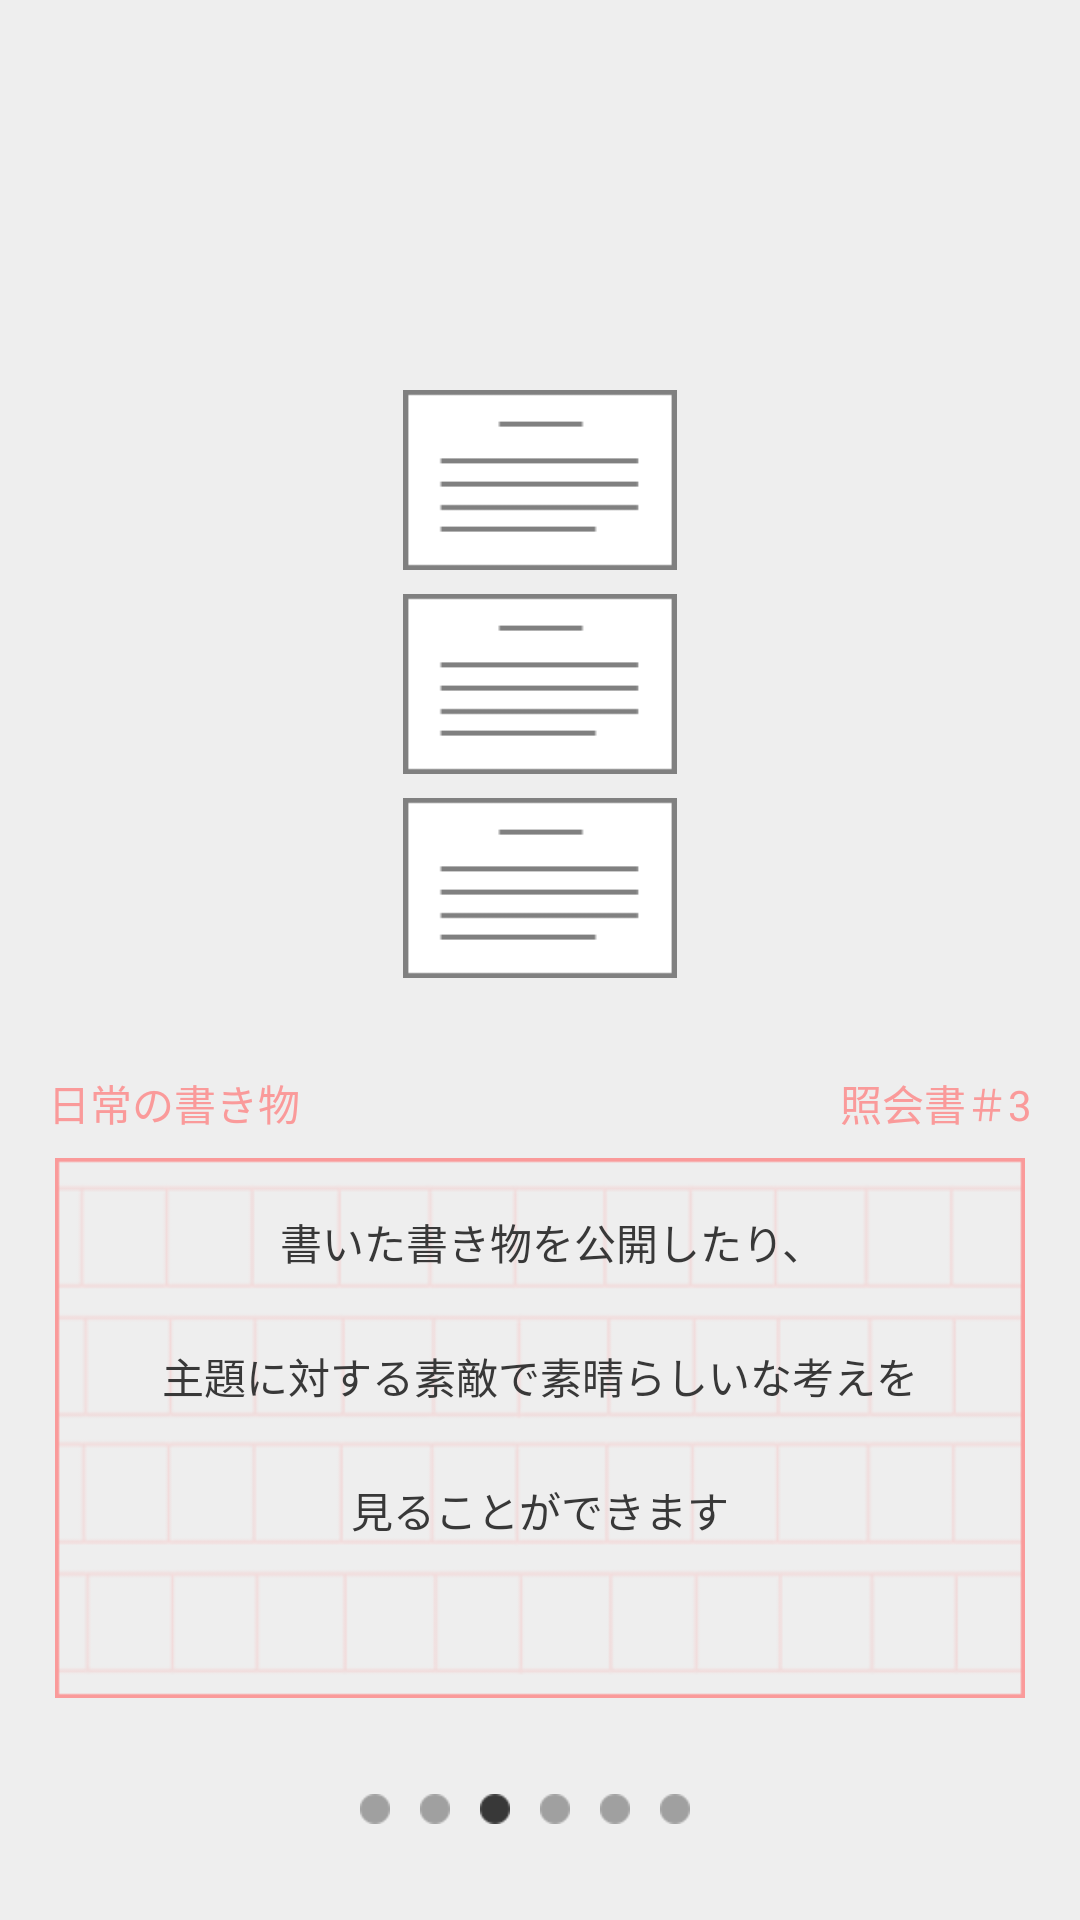

This screen was rendered from an Android layout file. Write that file and the resources it references.
<!-- AndroidManifest.xml: application theme AppTheme -->
<!-- res/layout/menual_view_3.xml -->
<?xml version="1.0" encoding="utf-8"?>
<android.support.constraint.ConstraintLayout xmlns:android="http://schemas.android.com/apk/res/android"
    xmlns:app="http://schemas.android.com/apk/res-auto"
    xmlns:tools="http://schemas.android.com/tools"
    android:layout_width="match_parent"
    android:layout_height="match_parent"
    android:background="@color/background">

    <ImageView
        android:id="@+id/menual3Img1"
        android:layout_width="wrap_content"
        android:layout_height="60dp"
        android:layout_marginBottom="8dp"
        android:layout_marginEnd="8dp"
        android:layout_marginStart="8dp"
        android:src="@drawable/word_img"
        app:layout_constraintBottom_toTopOf="@+id/menual3Img2"
        app:layout_constraintEnd_toEndOf="parent"
        app:layout_constraintStart_toStartOf="parent" />

    <ImageView
        android:id="@+id/menual3Img2"
        android:layout_width="wrap_content"
        android:layout_height="60dp"
        android:layout_marginBottom="8dp"
        android:layout_marginEnd="8dp"
        android:layout_marginStart="8dp"
        android:src="@drawable/word_img"
        app:layout_constraintBottom_toTopOf="@+id/menual3Img3"
        app:layout_constraintEnd_toEndOf="parent"
        app:layout_constraintStart_toStartOf="parent" />

    <ImageView
        android:id="@+id/menual3Img3"
        android:layout_width="wrap_content"
        android:layout_height="60dp"
        android:layout_marginBottom="60dp"
        android:layout_marginEnd="8dp"
        android:layout_marginStart="8dp"
        android:src="@drawable/word_img"
        app:layout_constraintBottom_toTopOf="@+id/menual3PaperImg"
        app:layout_constraintEnd_toEndOf="parent"
        app:layout_constraintStart_toStartOf="parent" />

    <TextView
        android:layout_width="wrap_content"
        android:layout_height="wrap_content"
        android:layout_marginBottom="8dp"
        android:layout_marginEnd="8dp"
        android:text="@string/menual3_right"
        android:textColor="@color/manualFontColor"
        app:layout_constraintBottom_toTopOf="@+id/menual3PaperImg"
        app:layout_constraintEnd_toEndOf="@+id/menual3PaperImg" />

    <TextView
        android:id="@+id/textView"
        android:layout_width="wrap_content"
        android:layout_height="wrap_content"
        android:layout_marginBottom="8dp"
        android:layout_marginStart="8dp"
        android:text="@string/menual_left"
        android:textColor="@color/manualFontColor"
        app:layout_constraintBottom_toTopOf="@+id/menual3PaperImg"
        app:layout_constraintStart_toStartOf="@+id/menual3PaperImg" />

    <ImageView
        android:id="@+id/menual3PaperImg"
        android:layout_width="match_parent"
        android:layout_height="180dp"
        android:layout_marginEnd="8dp"
        android:layout_marginStart="8dp"
        android:src="@drawable/paper_image"
        app:layout_constraintBottom_toTopOf="@+id/menual3ButtonArea"
        app:layout_constraintEnd_toEndOf="parent"
        app:layout_constraintStart_toStartOf="parent" />

    <TextView
        android:id="@+id/menual3PaperText1"
        android:layout_width="wrap_content"
        android:layout_height="wrap_content"
        android:layout_marginStart="8dp"
        android:text="@string/menual3_text1"
        android:textColor="@color/fontColor"
        app:layout_constraintStart_toStartOf="@+id/menual3PaperImg"
        app:layout_constraintEnd_toEndOf="@+id/menual3PaperImg"
        app:layout_constraintBottom_toBottomOf="@+id/menual3PaperImg"
        app:layout_constraintTop_toTopOf="@+id/menual3PaperImg"
        app:layout_constraintVertical_bias="0.11"
        />

    <TextView
        android:id="@+id/menual3PaperText2"
        android:layout_width="wrap_content"
        android:layout_height="wrap_content"
        android:layout_marginTop="24dp"
        android:text="@string/menual3_text2"
        android:textColor="@color/fontColor"
        app:layout_constraintEnd_toEndOf="@+id/menual3PaperImg"
        app:layout_constraintStart_toStartOf="@+id/menual3PaperImg"
        app:layout_constraintTop_toBottomOf="@+id/menual3PaperText1"
        />

    <TextView
        android:id="@+id/menual3PaperText3"
        android:layout_width="wrap_content"
        android:layout_height="wrap_content"
        android:layout_marginTop="24dp"
        android:text="@string/menual3_text3"
        android:textColor="@color/fontColor"
        app:layout_constraintEnd_toEndOf="@+id/menual3PaperImg"
        app:layout_constraintStart_toStartOf="@+id/menual3PaperImg"
        app:layout_constraintTop_toBottomOf="@+id/menual3PaperText2"
        />

    <LinearLayout
        android:id="@+id/menual3ButtonArea"
        android:layout_width="wrap_content"
        android:layout_height="wrap_content"
        android:orientation="horizontal"
        android:paddingBottom="16dp"
        android:paddingTop="16dp"
        app:layout_constraintBottom_toBottomOf="parent"
        app:layout_constraintEnd_toEndOf="parent"
        app:layout_constraintStart_toEndOf="@+id/menual1PaperImg"
        app:layout_constraintStart_toStartOf="parent">

        <ImageView
            android:layout_width="10dp"
            android:layout_height="10dp"
            android:layout_marginBottom="16dp"
            android:layout_marginEnd="10dp"
            android:layout_marginTop="16dp"
            android:src="@drawable/circle_16px_gray" />
        <ImageView
            android:layout_width="10dp"
            android:layout_height="10dp"
            android:layout_marginBottom="16dp"
            android:layout_marginEnd="10dp"
            android:layout_marginTop="16dp"
            android:src="@drawable/circle_16px_gray" />
        <ImageView
            android:layout_width="10dp"
            android:layout_height="10dp"
            android:layout_marginBottom="16dp"
            android:layout_marginEnd="10dp"
            android:layout_marginTop="16dp"
            android:src="@drawable/circle_16px_black" />
        <ImageView
            android:layout_width="10dp"
            android:layout_height="10dp"
            android:layout_marginBottom="16dp"
            android:layout_marginEnd="10dp"
            android:layout_marginTop="16dp"
            android:src="@drawable/circle_16px_gray" />
        <ImageView
            android:layout_width="10dp"
            android:layout_height="10dp"
            android:layout_marginBottom="16dp"
            android:layout_marginEnd="10dp"
            android:layout_marginTop="16dp"
            android:src="@drawable/circle_16px_gray" />
        <ImageView
            android:layout_width="10dp"
            android:layout_height="10dp"
            android:layout_marginBottom="16dp"
            android:layout_marginEnd="10dp"
            android:layout_marginTop="16dp"
            android:src="@drawable/circle_16px_gray" />
    </LinearLayout>
</android.support.constraint.ConstraintLayout>
<!-- resources referenced by this layout -->
<resources>
  <color name="background">#eee</color>
  <color name="fontColor">#383838</color>
  <color name="manualFontColor">#fa9a9a</color>
  <!-- drawable circle_16px_black: png bitmap (drawable, 488 bytes) -->
  <!-- drawable circle_16px_gray: png bitmap (drawable, 473 bytes) -->
  <!-- drawable paper_image: png bitmap (drawable, 13828 bytes) -->
  <!-- drawable word_img: png bitmap (drawable, 528 bytes) -->
  <string name="menual3_right">照会書＃3</string>
  <string name="menual3_text1">書いた書き物を公開したり、</string>
  <string name="menual3_text2">主題に対する素敵で素晴らしいな考えを</string>
  <string name="menual3_text3">見ることができます</string>
  <string name="menual_left">日常の書き物</string>
  <style name="AppTheme" parent="Theme.AppCompat.Light.NoActionBar">
          <item name="android:color">@color/gray</item>
          
      </style>
  <color name="gray">#d2d2d2</color>
</resources>
